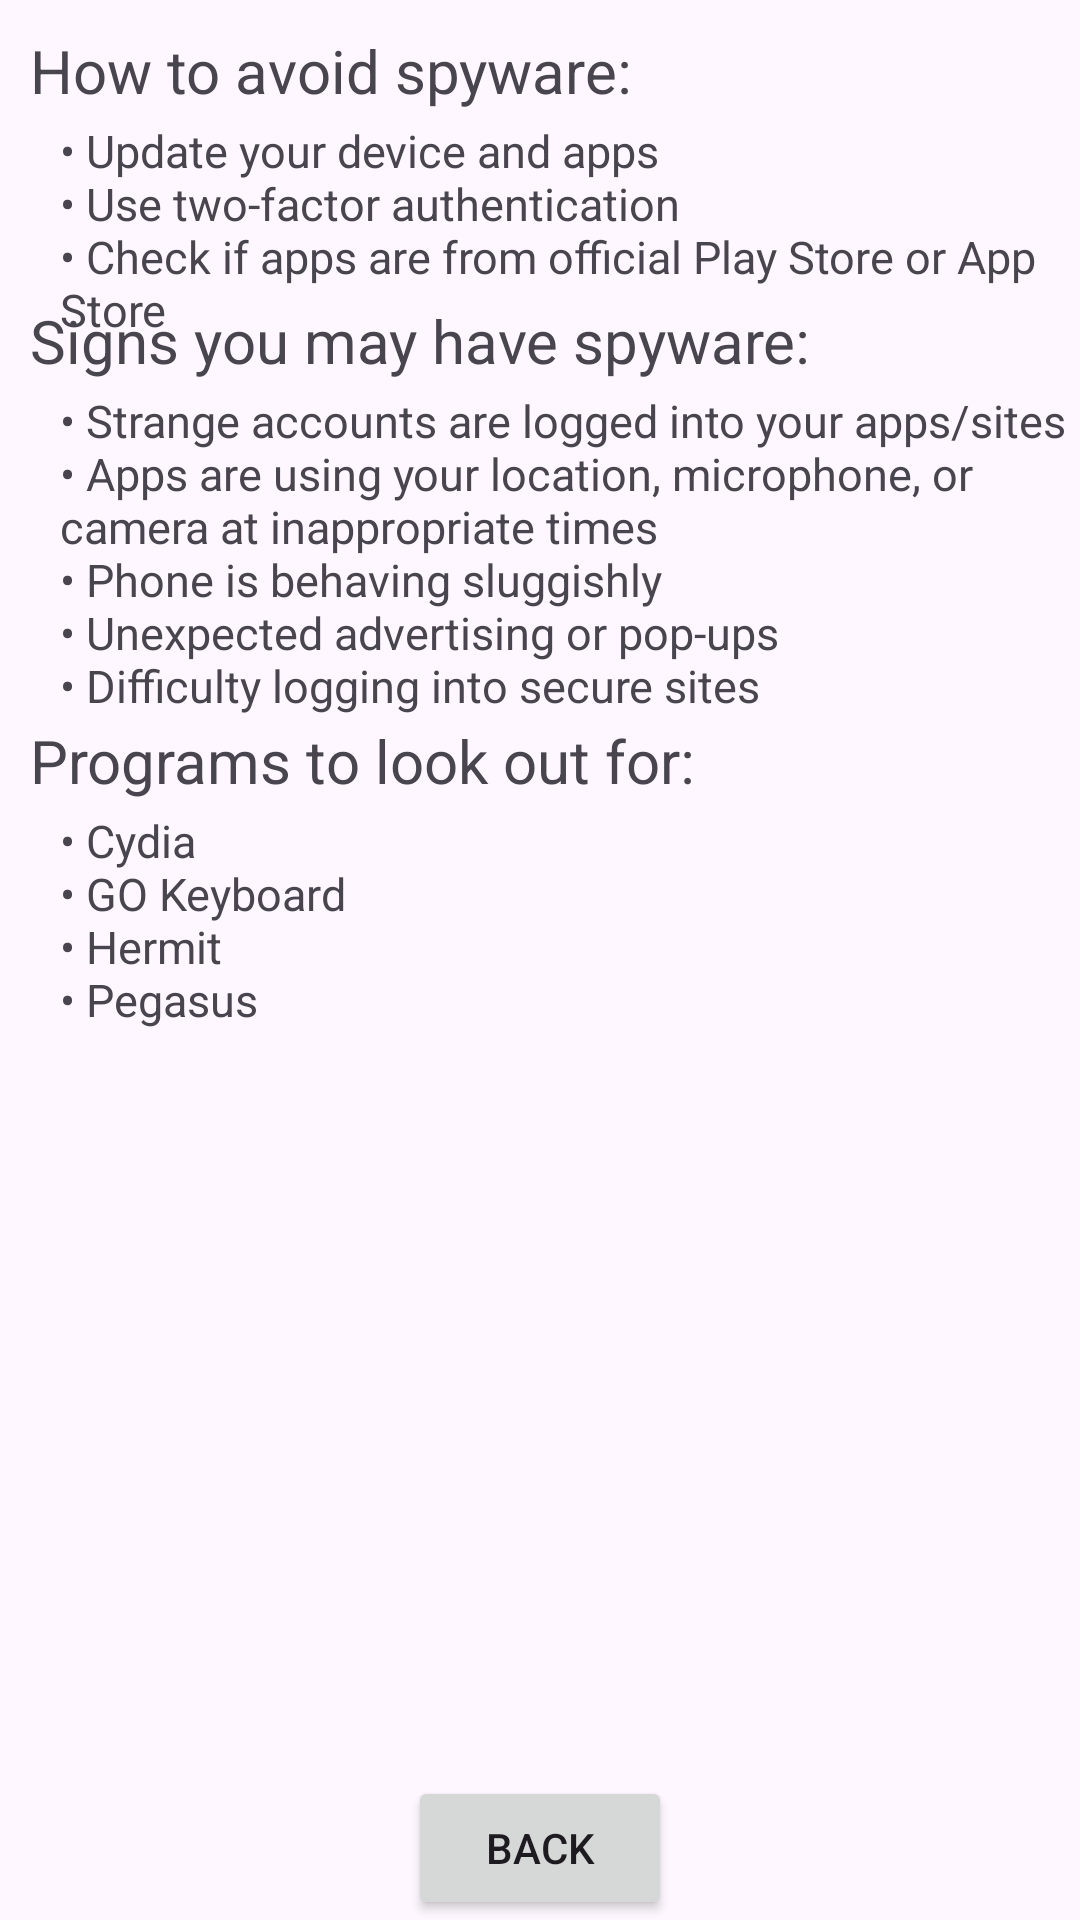

Layout XML and referenced resources for this Android screen:
<!-- AndroidManifest.xml: application theme Theme.Technica2023 -->
<!-- res/layout/about_page.xml -->
<?xml version="1.0" encoding="utf-8"?>
<RelativeLayout xmlns:android="http://schemas.android.com/apk/res/android"
    android:layout_width="match_parent"
    android:layout_height="match_parent">

    <TextView
        android:layout_width="wrap_content"
        android:layout_height="wrap_content"
        android:text="How to avoid spyware:"
        android:textSize="20sp"
        android:layout_margin="10sp"/>

    <TextView
        android:layout_width="wrap_content"
        android:layout_height="wrap_content"
        android:text = "@string/avoid"
        android:textSize="15sp"
        android:layout_marginTop="40sp"
        android:layout_marginLeft="20sp"/>

    <TextView
        android:layout_width="wrap_content"
        android:layout_height="wrap_content"
        android:text="Signs you may have spyware:"
        android:textSize="20sp"
        android:layout_marginTop="100sp"
        android:layout_marginLeft="10sp"/>

    <TextView
        android:layout_width="wrap_content"
        android:layout_height="wrap_content"
        android:text = "@string/signs"
        android:textSize="15sp"
        android:layout_marginTop="130sp"
        android:layout_marginLeft="20sp"/>

    <TextView
        android:layout_width="wrap_content"
        android:layout_height="wrap_content"
        android:text="Programs to look out for:"
        android:textSize="20sp"
        android:layout_marginTop="240sp"
        android:layout_marginLeft="10sp"/>

    <TextView
        android:layout_width="wrap_content"
        android:layout_height="wrap_content"
        android:text = "@string/progs"
        android:textSize="15sp"
        android:layout_marginTop="270sp"
        android:layout_marginLeft="20sp"/>

    <Button
        android:layout_width="wrap_content"
        android:layout_height="wrap_content"
        android:text="Back"
        android:layout_centerHorizontal="true"
        android:layout_alignParentBottom="true"
        android:onClick="back"/>

</RelativeLayout>
<!-- resources referenced by this layout -->
<resources>
  <string name="avoid">\u2022 Update your device and apps\n\u2022 Use two-factor authentication\n\u2022 Check if apps are
          from official Play Store or App Store</string>
  <string name="progs">\u2022 Cydia\n\u2022 GO Keyboard\n\u2022 Hermit\n\u2022 Pegasus</string>
  <string name="signs">\u2022 Strange accounts are logged into your apps/sites\n\u2022 Apps are
          using your location, microphone, or camera at inappropriate times\n\u2022 Phone is behaving
          sluggishly\n\u2022 Unexpected advertising or pop-ups\n\u2022 Difficulty logging into secure
          sites</string>
  <style name="Theme.Technica2023" parent="Base.Theme.Technica2023" />
  <style name="Base.Theme.Technica2023" parent="Theme.Material3.DayNight.NoActionBar">
          
          
      </style>
</resources>
